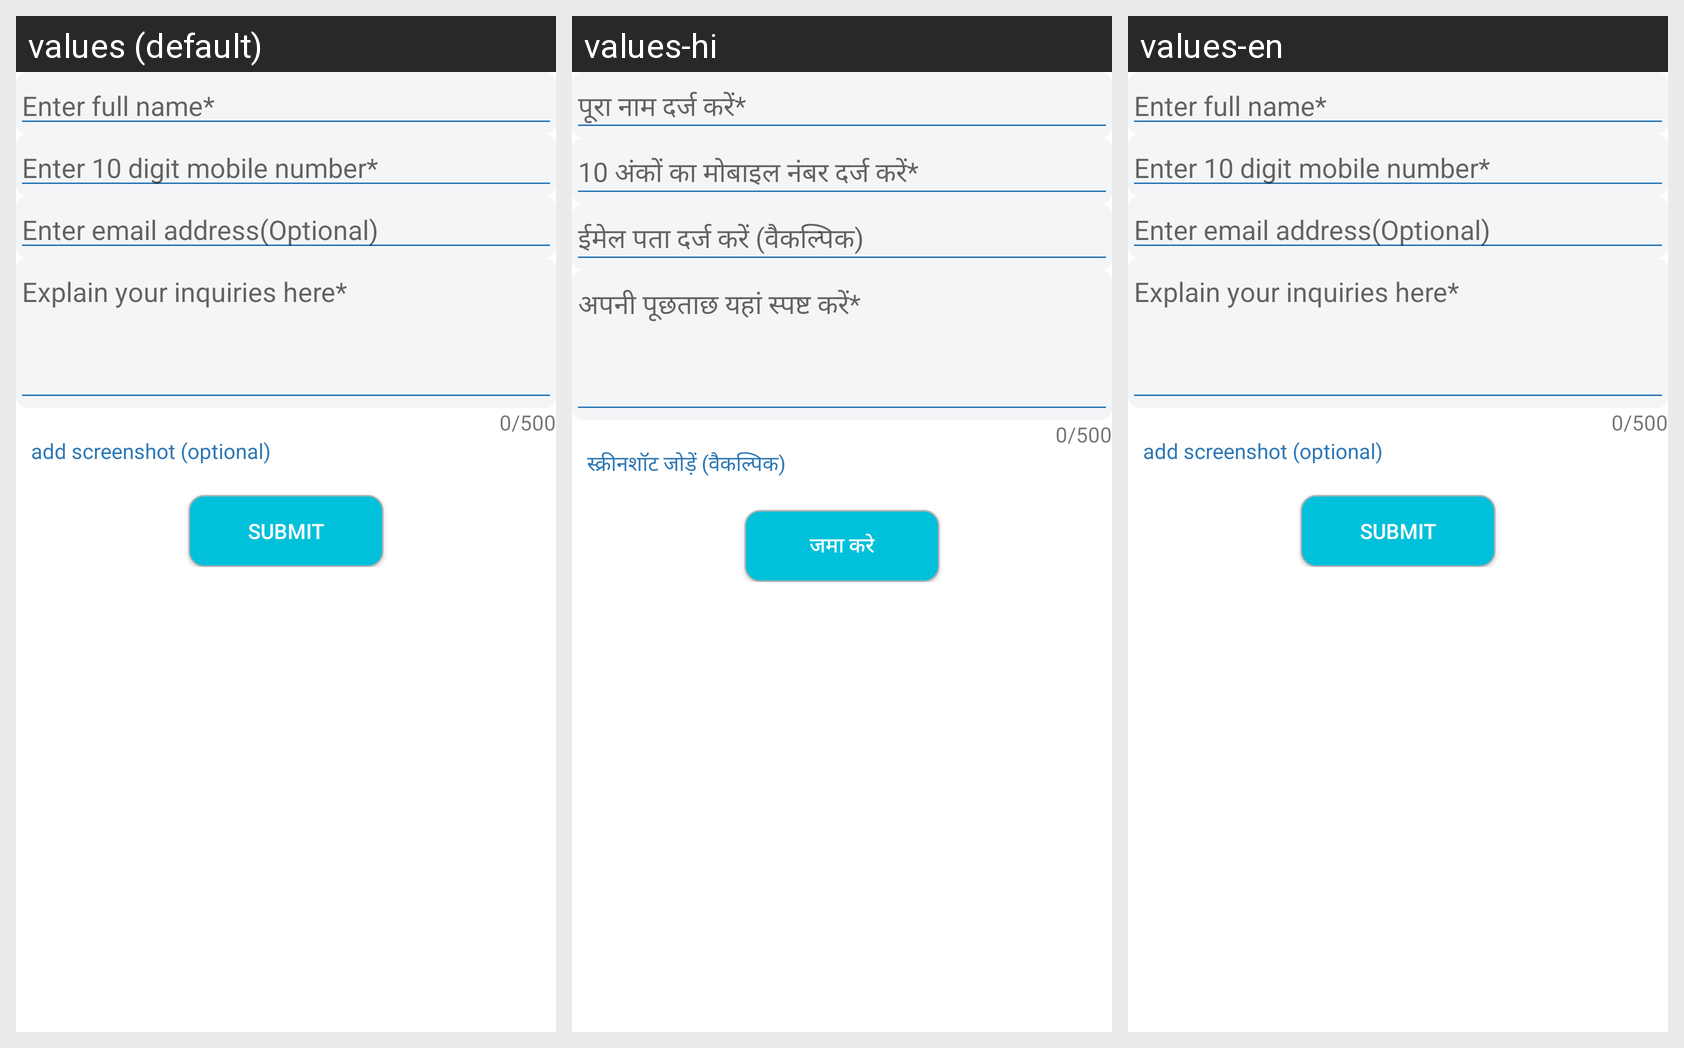

The Android screen above is rendered under several locales of the same app. Produce the string resources it draws, with the default and per-locale values.
Android screen res/layout/fragment_submit_query.xml rendered under 3 locales, left to right: values (default), values-hi, values-en. Device: Nexus 5 (rendered at 1080×1920; each locale shown at half size, 540×960, under a caption strip naming it); theme Theme.Testa_Kotlin.
Strings drawn on this screen, with the default value and each locale's value (text and hints the layout hard-codes, and strings that could not be matched under every locale, appear in the picture but are not listed):

fullname
  values: Enter full name*
  values-hi: पूरा नाम दर्ज करें*
  values-en: Enter full name*

mobile
  values: Enter 10 digit mobile number*
  values-hi: 10 अंकों का मोबाइल नंबर दर्ज करें*
  values-en: Enter 10 digit mobile number*

email_address
  values: Enter email address(Optional)
  values-hi: ईमेल पता दर्ज करें (वैकल्पिक)
  values-en: Enter email address(Optional)

inquiries
  values: Explain your inquiries here*
  values-hi: अपनी पूछताछ यहां स्पष्ट करें*
  values-en: Explain your inquiries here*

add_screenshot_optional
  values: add screenshot (optional)
  values-hi: स्क्रीनशॉट जोड़ें (वैकल्पिक)
  values-en: add screenshot (optional)

Submit
  values: Submit
  values-hi: जमा करे
  values-en: Submit
